Run: headless pygame with SDL's dummy video driver; simulated clock (each Clock.tick advances the game by its frame time, no real sleeping); random seed 0; keys injected as events and as key.get_pressed() state; no mouse input.
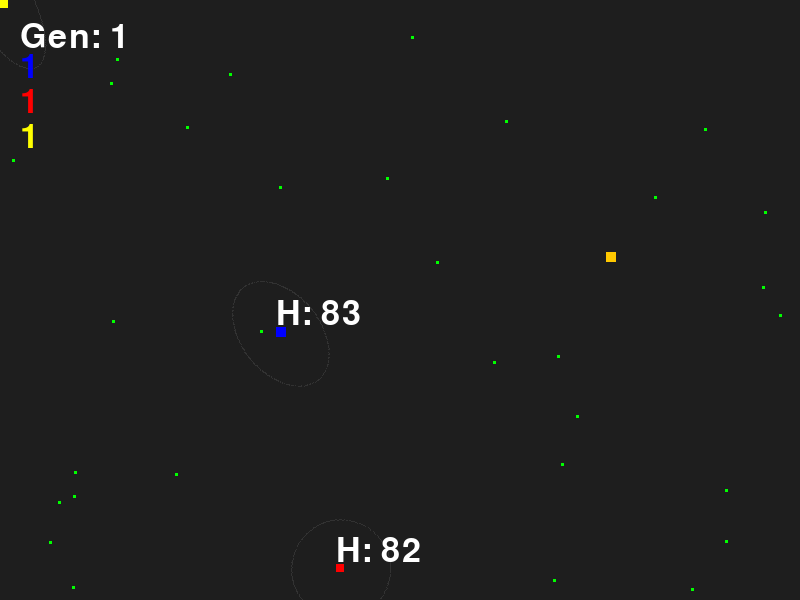
Frame 1 of 4 · flips 1–60 · no input
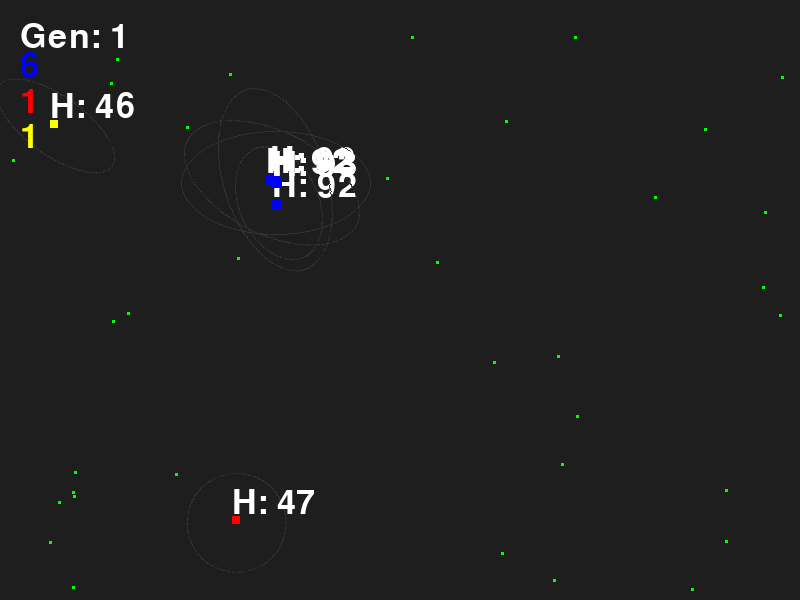
Frame 2 of 4 · flips 61–180 · tapped SPACE, RETURN · held RIGHT (→), D
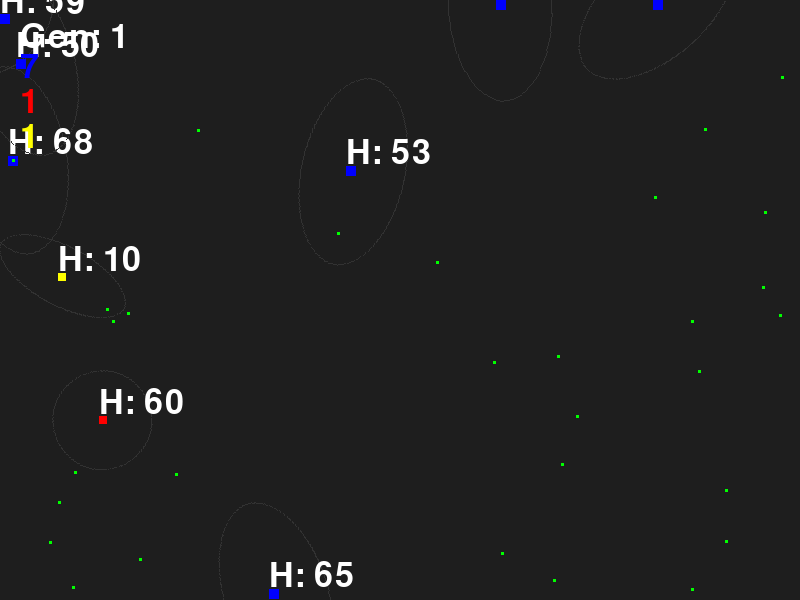
Frame 3 of 4 · flips 181–300 · held DOWN (↓), S
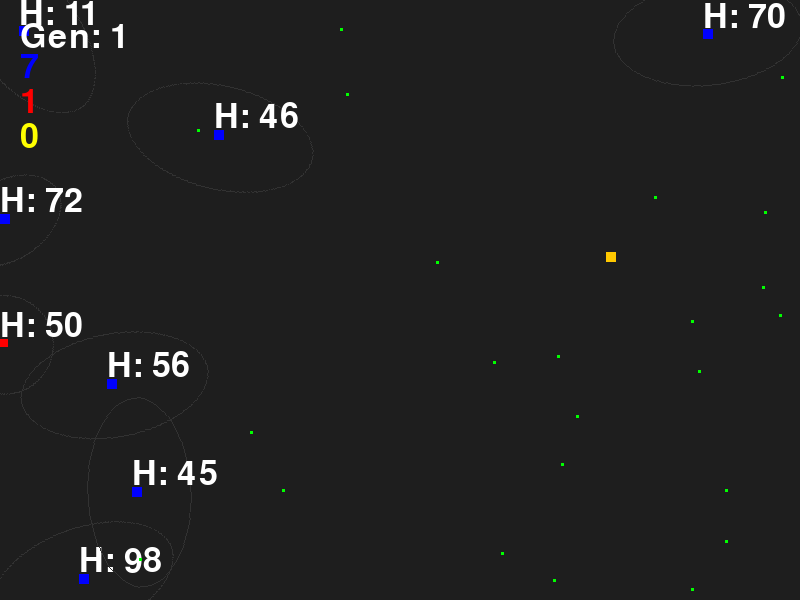
Frame 4 of 4 · flips 301–420 · held LEFT (←), A, UP (↑), W

The pygame program that drew these frames:

import pygame
import random
import math

pygame.init()
width, height = 800, 600
screen = pygame.display.set_mode((width, height))
my_font = pygame.font.Font(None, 50)

food_amnt = random.randint(15, 20)
food_list = []
Gen_testing_list = []  
num_predators = 2
predator_list = []
count = 0
# Add a global counter
generation_count = 0
current_speed = 2
current_size = 10
chase_angle = 0 # Initialize this so the line doesn't crash on frame 1
fam_trees = [1,1,1]
pygame.display.set_caption("Manual Control Mode")

class Food:
    def __init__(self, x, y, size):
        self.x = x
        self.y = y
        self.size = size
        self.qnty = 25

class Character:
    def __init__(self, x, y, size, speed):
        self.x = x
        self.y = y
        self.size = size
        self.speed = speed

class Moving_Creature:

    def __init__(self, x, y, size, speed, vision, fam_tree, colour):
        self.x = x
        self.y = y
        self.size = size
        self.speed = speed
        self.view_w = vision[0] 
        self.view_h = vision[1]
        self.vision = vision
        self.random_move = 0.5  
        self.angle = 0
        self.hunger = 100
        self.metabolism = ((self.speed / 50) + (self.size / 50)**2 + (self.view_h + self.view_w) /1000)
        self.move_cost = 0.0005 * self.size
        self.greed = 1
        self.patience = 1
        self.alive = 1
        self.count = 0              # Moved from global
        self.new_amount_x = 0       # Moved from global
        self.new_amount_y = 0       # Moved from global
        self.chase_angle = 0
        self.family_tree = fam_tree

        self.colour = colour
        
    def update_view(self, view_w, view_h):
        self.view_w = view_w
        self.view_h = view_h
    
    def update_specs(self, greed, patience, move_cost):
        self.greed = greed
        self.patience = patience
        self.move_cost = move_cost

    def tax_move(self, move):
        self.hunger -= move * self.move_cost *self.size
    def random_stats(self, stats):
        self.size = stats[0]
        self.speed = stats[1]
        self.vision = stats[2]
        self.greed = stats[3]
        self.patience = stats[4]
        self.horny = stats[5]

        self.metabolism = ((self.speed / 50) + (self.size / 50)**2 + (self.view_h + self.view_w) /1000)
        self.move_cost = 0.0005 * self.size

        #(size, speed, vision, greed, patience, horny)



def draw_rotated_ellipse(surface, color, center, w, h, angle):
    # 1. Make the surface slightly larger than the ellipse to allow for rotation
    padding = 2
    target_rect = pygame.Rect(0, 0, w * 2, h * 2)
    ellipse_surf = pygame.Surface((w * 2 + padding, h * 2 + padding), pygame.SRCALPHA)
    
    # 2. Draw the ellipse in the center of that surface
    pygame.draw.ellipse(ellipse_surf, color, target_rect, 1)
    
    # 3. Rotate (using -degrees because pygame rotations are counter-clockwise)
    rotated_surf = pygame.transform.rotate(ellipse_surf, -math.degrees(angle))
    
    # 4. CRITICAL: Re-center the new, larger surface onto the predator's center
    new_rect = rotated_surf.get_rect(center=center)
    surface.blit(rotated_surf, new_rect)


def checkColision(this_creature):
    for m in range(len(food_list) - 1, -1, -1):
        curr_x_diff = (food_list[m].x + (food_list[m].size // 2)) - cx
        curr_y_diff = (food_list[m].y + (food_list[m].size // 2)) - cy
        distance = math.sqrt(curr_x_diff**2 + curr_y_diff**2)
        if distance < (this_creature.size // 2): 
            this_creature.hunger += food_list[m].qnty
            if this_creature.hunger > 100:
                this_creature.hunger = 100
            food_list.pop(m)

def hunt(this_creature):
    global count, new_amount_x, new_amount_y, chase_angle, cx, cy
    if len(food_list) > 0:
        
        checkColision(this_creature)
        
        
        if this_creature.hunger > 0:
            this_creature.hunger -= this_creature.metabolism
        if this_creature.hunger <= 0:
            this_creature.alive = 0
            fam_trees[this_creature.family_tree] -= 1
            predator_list.pop(predator_list.index(this_creature))
        else:
            curr_prey_dist = 10000
            curr_prey = None

            if len(food_list) > 0:
                if this_creature.hunger < this_creature.greed *100:
                    curr_prey = findPrey(this_creature, curr_prey,curr_prey_dist)
                    

                    if curr_prey is not None:
                        x_dif = (food_list[curr_prey].x + (food_list[curr_prey].size // 2)) - cx
                        y_dif = (food_list[curr_prey].y + (food_list[curr_prey].size // 2)) - cy
                        chase_angle = math.atan2(y_dif, x_dif)
                        this_creature.angle = chase_angle 
                        
                        updatePosition(this_creature,(this_creature.speed * math.cos(chase_angle)),  (this_creature.speed * math.sin(chase_angle)))

                    else:
                        if this_creature.patience > random.uniform(0,1):
                            moveRandom(this_creature, 1)
                    
                        else:
                            moveRandom(this_creature, 1)
                else:
                    moveRandom(this_creature, 0)
                    
                        
                checkBoundaries(this_creature)
                
    return cx, cy, count 

def updatePosition(this_creature, move_x, move_y): # Use the passed values
    this_creature.x += move_x
    this_creature.y += move_y
    distance = math.sqrt(move_x**2 + move_y**2)
    this_creature.tax_move(distance)


def findPrey(this_creature, curr_prey, curr_prey_distance):
    # We need cx, cy to do the math, and my_creature to see the angle/vision
    global cx, cy 
    
    best_dist = curr_prey_distance # Use a local variable to track the closest
    found_index = curr_prey      # This will store the index of the best food

    for m in range(len(food_list)):
        dx = (food_list[m].x + (food_list[m].size // 2)) - cx
        dy = (food_list[m].y + (food_list[m].size // 2)) - cy
                
        # Rotated Math Point Check
        cos_a = math.cos(-this_creature.angle)
        sin_a = math.sin(-this_creature.angle)
        rx = dx * cos_a - dy * sin_a
        ry = dx * sin_a + dy * cos_a
                        
        # Ellipse check
        if (rx**2 / this_creature.view_w**2) + (ry**2 / this_creature.view_h**2) <= 1:
            distance = math.sqrt(dx**2 + dy**2)
            if distance < best_dist:
                best_dist = distance
                found_index = m 
                
    return found_index

def moveRandom(this_creature, is_hungry):
    # Determine speed based on hunger state
    speed = this_creature.speed if is_hungry else this_creature.speed * this_creature.random_move
    
    if this_creature.count > 20:
        # Update the creature's own movement variables
        this_creature.new_amount_x = random.uniform(-1, 1) * speed
        this_creature.new_amount_y = random.uniform(-1, 1) * speed
        this_creature.angle = math.atan2(this_creature.new_amount_y, this_creature.new_amount_x)
        this_creature.count = 0
    else:
        this_creature.x += this_creature.new_amount_x
        this_creature.y += this_creature.new_amount_y
        this_creature.count += 1
        this_creature.chase_angle = this_creature.angle


def checkBoundaries(this_creature):
    if this_creature.x < 0: this_creature.x = 0
    if this_creature.y < 0: this_creature.y = 0
    if (this_creature.x + this_creature.size) > width: this_creature.x = width - this_creature.size
    if (this_creature.y + this_creature.size) > height: this_creature.y = height - this_creature.size

def randomizeStats(this_creature):
    stats_size = random.uniform(8,15)
    stats_speed = 70*(1/stats_size)
    stats_vision = [random.uniform(40, 100), random.uniform(40, 100)]
    stats_greed = random.uniform(0,1)
    stats_patience = random.uniform(40, 100)
    stats_horny = random.uniform(0,1)
    stats = [stats_size, stats_speed, stats_vision, stats_greed, stats_patience, stats_horny]
    this_creature.random_stats(stats)

def reset_game(speed, size):
    global food_list, generation_count, predator_list, num_predators
    generation_count += 1
    food_list = []
    predator_list = []
    stats = []
    fam_trees = [1, 1, 1]
    for i in range(random.randint(26, 30)):
        new_food = Food(random.uniform(0, width-10), random.uniform(0, height-10), 3)
        food_list.append(new_food)

    #(size, speed, vision, greed, patience, horny)
        #, x, y, size, speed, vision
    new_predator = Moving_Creature(width // 3, height // 2, size, speed, [60, 40], 0, (0, 0, 255))
    randomizeStats(new_predator)
    predator_list.append(new_predator)
    new_predator = Moving_Creature(width // 2, height // 1, size, speed, [50, 50], 1, (255, 0, 0))
    randomizeStats(new_predator)
    predator_list.append(new_predator)
    new_predator = Moving_Creature(10, 10, size, speed, [70, 30], 2, (255, 255, 0))
    randomizeStats(new_predator)
    predator_list.append(new_predator)
    

    # Return a creature with the new varied attributes
    return predator_list
def make_clone(this_creature):
    new_predator = Moving_Creature(this_creature.x, this_creature.y, this_creature.size, this_creature.speed, this_creature.vision, this_creature.family_tree, this_creature.colour)
    predator_list.append(new_predator)
    fam_trees[this_creature.family_tree] += 1

# Setup
food_creature = Character(random.uniform(0, 1) * width, random.uniform(0, 1) * height, 10, 7)
predator_list = reset_game(current_speed, current_size)
running = True
tick = 0
while running:
    for event in pygame.event.get():
        if event.type == pygame.QUIT:
            running = False
        # Logic to reset when food is gone OR creature dies
    tick += 1
    if tick >19:
        new_food = Food(random.uniform(0, width-10), random.uniform(0, height-10), 3)
        food_list.append(new_food)
        tick = 0
    
    if len(predator_list) == 0:
        #Gen_testing_list.append(my_creature.score)

        
        # Re-initialize with new values
        fam_trees=[1,1, 1]
        predator_list = reset_game(current_speed, current_size)

    keys = pygame.key.get_pressed()
    if keys[pygame.K_LEFT]:  food_creature.x -= food_creature.speed
    if keys[pygame.K_RIGHT]: food_creature.x += food_creature.speed
    if keys[pygame.K_UP]:    food_creature.y -= food_creature.speed
    if keys[pygame.K_DOWN]:  food_creature.y += food_creature.speed

    for this_creature in predator_list:
        if this_creature.alive:
            # Update center points for this specific creature
            cx, cy = this_creature.x + (this_creature.size // 2), this_creature.y + (this_creature.size // 2)
            # Pass the creature into hunt
            cx, cy, count = hunt(this_creature)

            if this_creature.hunger > 99 and random.uniform(0,1) > 0.9:
                make_clone(this_creature)

    
    screen.fill((30, 30, 30))
    screen.fill((30, 30, 30))

    for predator in predator_list:
        pcx, pcy = predator.x + (predator.size // 2), predator.y + (predator.size // 2)
        if predator.alive:
            draw_rotated_ellipse(screen, (50, 50, 50), (pcx, pcy), predator.view_w, predator.view_h, predator.angle)
            pygame.draw.rect(screen, (predator.colour), (predator.x, predator.y, predator.size, predator.size))
            hunger_text = my_font.render(f"H: {int(predator.hunger)}", True, (255, 255, 255))
            screen.blit(hunger_text, (predator.x, predator.y - 30))
            
        else:
            pygame.draw.rect(screen, (255, 0, 0), (predator.x, predator.y, predator.size, predator.size))

    ui_x = 20
    ui_y = 20
    spacing = 40
    colour_list = [(0,0,255), (255, 0,0), (255, 255,0)]
    line_height = 35 
    for i, val in enumerate(fam_trees):
        # Convert whatever the value is (int, float, string) into text
        text_surf = my_font.render(str(val), True, (colour_list[i]))
        screen.blit(text_surf, (20, 50 + (i * line_height)))


    
    

    # 3. Blit (draw) to screen at (x, y) coordinates
    pygame.draw.rect(screen, (255, 200, 0), (food_creature.x, food_creature.y, food_creature.size, food_creature.size))
    for f in food_list:
        pygame.draw.rect(screen, (0, 255, 0), (f.x, f.y, f.size, f.size))
    gen_text = my_font.render(f"Gen: {generation_count}", True, (255, 255, 255))
    screen.blit(gen_text, (20, 20)) # Draw it below the hunger text
    
    start_x, start_y = 600, 50 
    line_height = 30

# Loop through previous scores
    for i, score in enumerate(Gen_testing_list):
        # Render the text for each generation (e.g., "Gen 1: 5")
        score_text = my_font.render(f"Gen {i+1}: {int(score)}", True, (255, 255, 255))
        
        # Draw it on screen, moving down by 'line_height' for each new entry
        screen.blit(score_text, (start_x, start_y + (i * line_height)))
  

    pygame.display.flip()
    pygame.time.Clock().tick(60)

pygame.quit()
